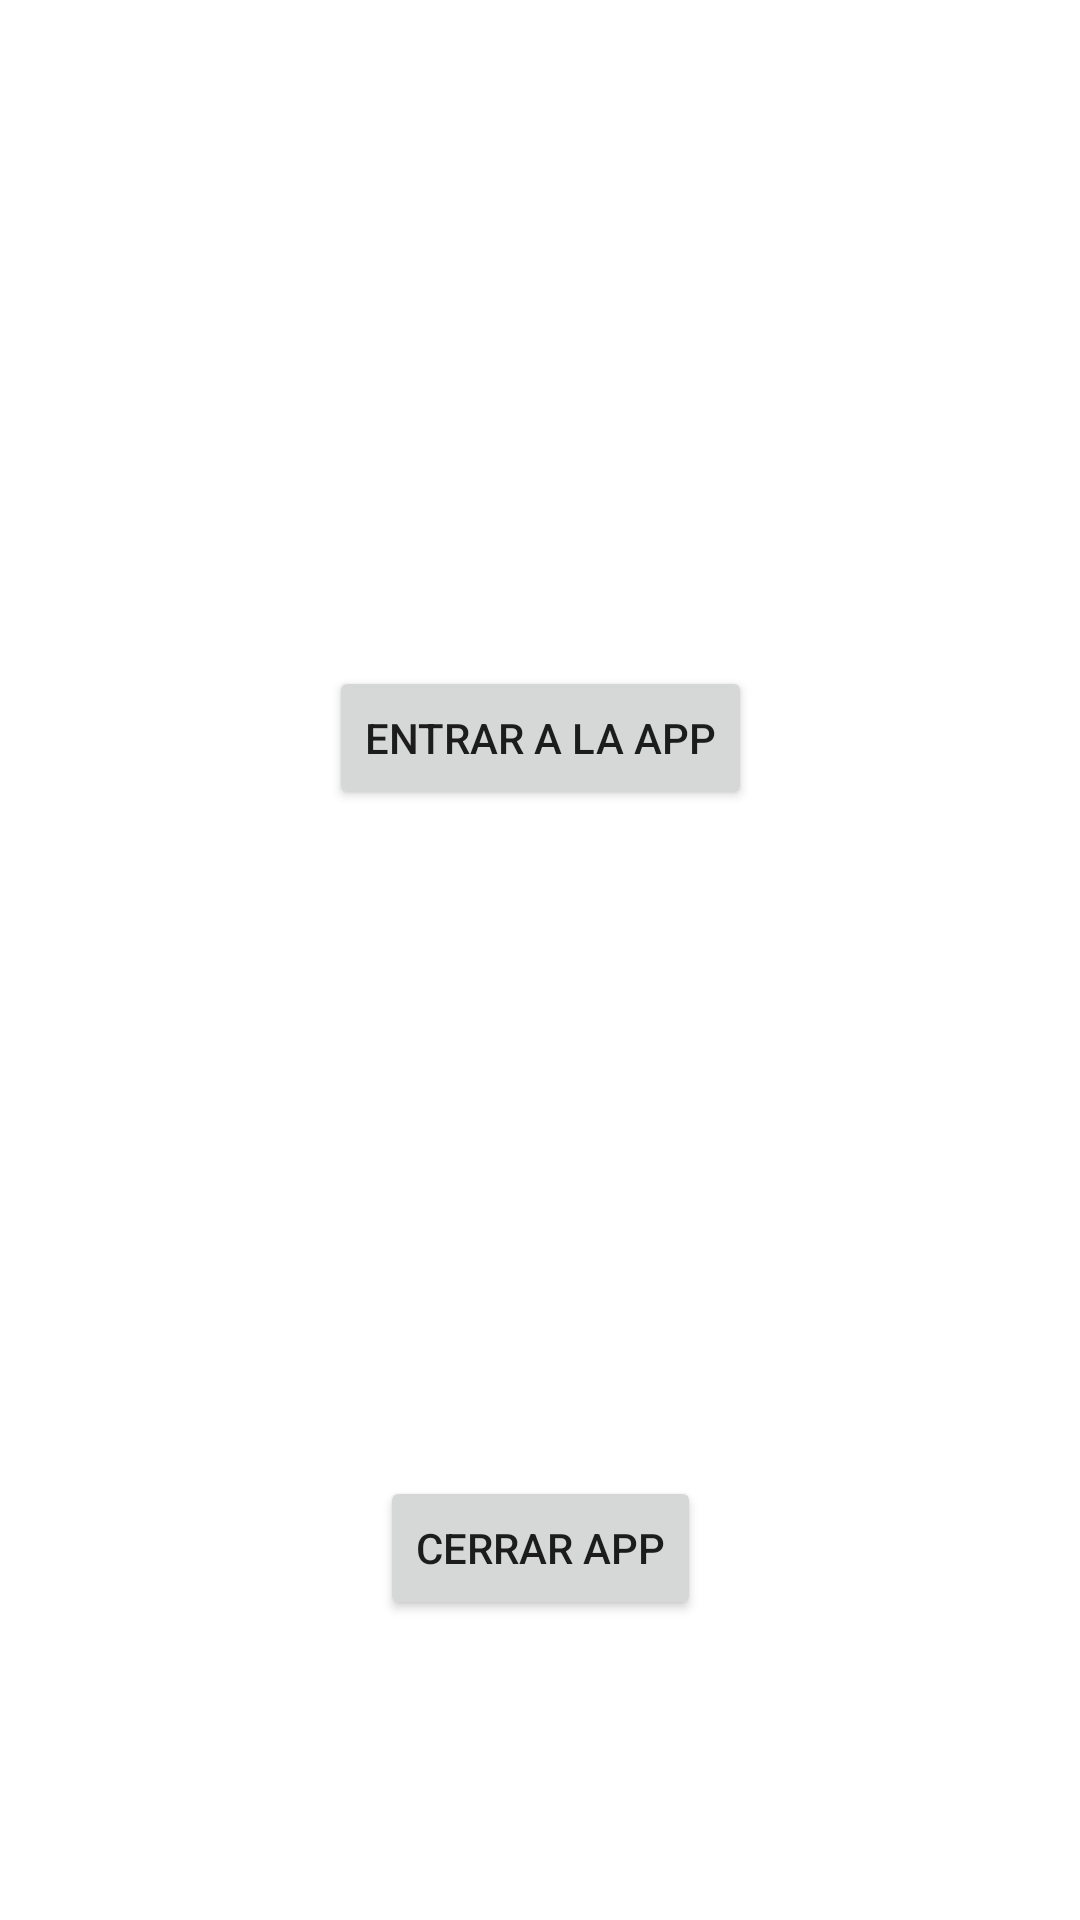

Android layout source for this screen:
<!-- AndroidManifest.xml: application theme Theme.Itlapractica5 -->
<!-- res/layout/activity_main.xml -->
<?xml version="1.0" encoding="utf-8"?>
<androidx.constraintlayout.widget.ConstraintLayout xmlns:android="http://schemas.android.com/apk/res/android"
    xmlns:app="http://schemas.android.com/apk/res-auto"
    xmlns:tools="http://schemas.android.com/tools"
    android:layout_width="match_parent"
    android:layout_height="match_parent"
    tools:context=".MainActivity">

    <Button
        android:id="@+id/btn"
        android:layout_width="wrap_content"
        android:layout_height="wrap_content"
        android:text="Entrar a la app"
        app:layout_constraintBottom_toTopOf="@+id/btnBack"
        app:layout_constraintEnd_toEndOf="parent"
        app:layout_constraintStart_toStartOf="parent"
        app:layout_constraintTop_toTopOf="parent" />

    <Button
        android:id="@+id/btnBack"
        android:layout_width="wrap_content"
        android:layout_height="wrap_content"
        android:layout_marginBottom="100dp"
        android:text="Cerrar App"
        app:layout_constraintBottom_toBottomOf="parent"
        app:layout_constraintEnd_toEndOf="parent"
        app:layout_constraintStart_toStartOf="parent" />
</androidx.constraintlayout.widget.ConstraintLayout>
<!-- resources referenced by this layout -->
<resources>
  <style name="Theme.Itlapractica5" parent="Theme.MaterialComponents.DayNight.DarkActionBar">
          
          <item name="colorPrimary">@color/purple_500</item>
          <item name="colorPrimaryVariant">@color/purple_700</item>
          <item name="colorOnPrimary">@color/white</item>
          
          <item name="colorSecondary">@color/teal_200</item>
          <item name="colorSecondaryVariant">@color/teal_700</item>
          <item name="colorOnSecondary">@color/black</item>
          
          <item name="android:statusBarColor" tools:targetApi="l">?attr/colorPrimaryVariant</item>
          
      </style>
  <!-- not gathered from this repository: default colours our renderer supplied (Android Studio template values) -->
  <color name="purple_500">#FF6200EE</color>
  <color name="purple_700">#FF3700B3</color>
  <color name="teal_200">#FF03DAC5</color>
  <color name="teal_700">#FF018786</color>
  <color name="black">#FF000000</color>
  <color name="white">#FFFFFFFF</color>
</resources>
